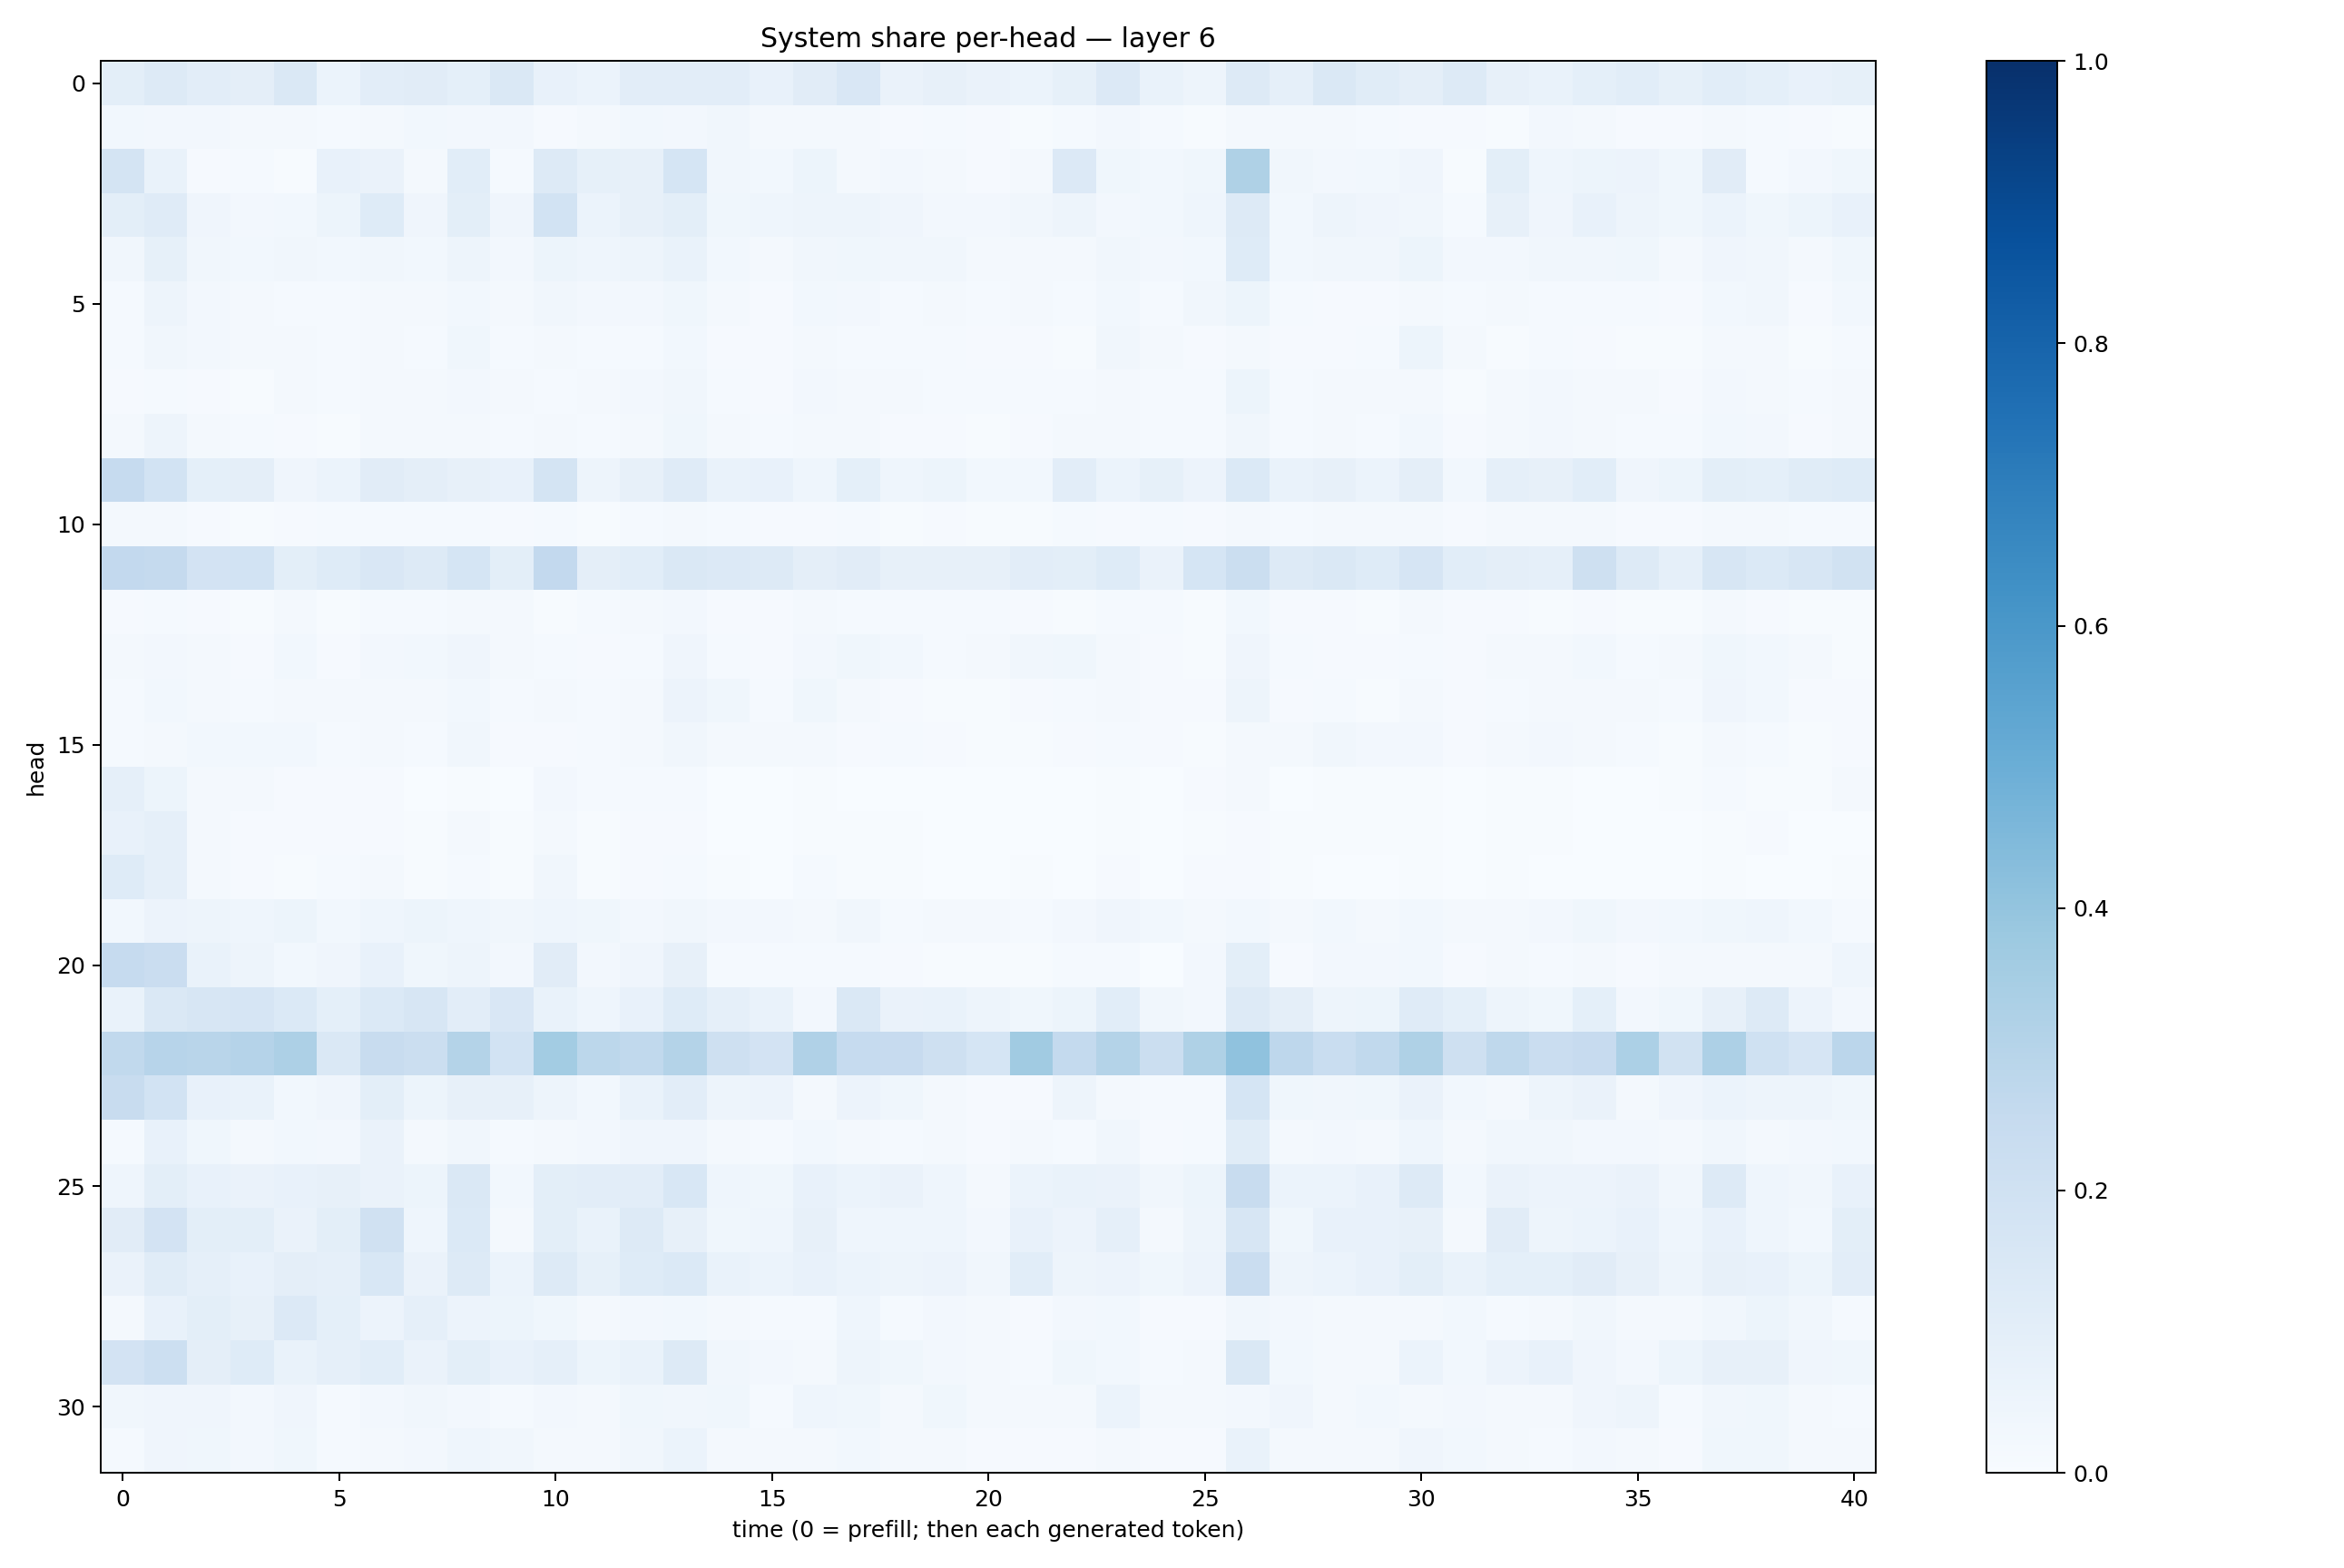

The file beside this chart, header and first rows:
0.09933188, 0.12502617, 0.10475561, 0.09385898, 0.14522886, 0.05908658, 0.10474353, 0.11055574, 0.093693495, 0.14722377, 0.072248854, 0.061785877, 0.10416104, 0.1022151, 0.105002314, 0.07564223, 0.113032535, 0.15137057, 0.06373364, 0.080802895, 0.06256193, 0.059511743, 0.08576224, 0.13494706
0.03036, 0.02604, 0.02516, 0.01793, 0.01763, 0.01459, 0.01781, 0.02954, 0.02513, 0.02632, 0.01113, 0.01684, 0.02757, 0.02551, 0.03227, 0.02017, 0.01649, 0.02242, 0.009565, 0.01465, 0.01024, 0.007757, 0.01323, 0.02605
0.1726, 0.06861, 0.008921, 0.01179, 0.007271, 0.07238, 0.0634, 0.02066, 0.1068, 0.01373, 0.1276, 0.08588, 0.07944, 0.1696, 0.03363, 0.02886, 0.05367, 0.01942, 0.02525, 0.01814, 0.01064, 0.01769, 0.1367, 0.03739
0.09983, 0.1202, 0.04029, 0.02489, 0.02964, 0.05342, 0.1243, 0.04168, 0.09893, 0.04193, 0.184, 0.06117, 0.08093, 0.0998, 0.03604, 0.04398, 0.04771, 0.05004, 0.03972, 0.02593, 0.02493, 0.03368, 0.04748, 0.02704
0.03512, 0.08257, 0.03475, 0.02937, 0.03275, 0.02742, 0.03196, 0.02981, 0.05025, 0.02511, 0.05123, 0.04541, 0.04862, 0.06861, 0.03031, 0.0211, 0.03332, 0.03827, 0.03315, 0.03264, 0.02102, 0.02007, 0.02001, 0.03433
0.0155, 0.04774, 0.02579, 0.02146, 0.01358, 0.01476, 0.02279, 0.02186, 0.02804, 0.01695, 0.03427, 0.02354, 0.02658, 0.03765, 0.0233, 0.01152, 0.02856, 0.02705, 0.01405, 0.02126, 0.01196, 0.01783, 0.01176, 0.02944
0.01284, 0.03292, 0.02375, 0.01857, 0.01733, 0.01268, 0.02073, 0.01221, 0.03634, 0.01294, 0.01962, 0.01178, 0.01247, 0.03047, 0.01109, 0.009395, 0.01572, 0.01215, 0.01453, 0.01518, 0.00887, 0.007842, 0.006889, 0.03307
0.007839, 0.01308, 0.007852, 0.007737, 0.01649, 0.0135, 0.01828, 0.01771, 0.026, 0.0161, 0.01176, 0.016, 0.02464, 0.03129, 0.01552, 0.01134, 0.02406, 0.02244, 0.01721, 0.01409, 0.01318, 0.01556, 0.01499, 0.01933
0.0198, 0.04978, 0.01756, 0.01421, 0.009885, 0.007447, 0.02098, 0.01846, 0.01975, 0.01266, 0.022, 0.01188, 0.02041, 0.03797, 0.01684, 0.01429, 0.02333, 0.02281, 0.01162, 0.00878, 0.005832, 0.008963, 0.01994, 0.01594
0.2482, 0.1837, 0.0913, 0.09409, 0.04108, 0.06149, 0.1131, 0.09701, 0.07998, 0.07538, 0.1723, 0.04753, 0.0805, 0.1175, 0.06882, 0.07208, 0.04402, 0.09356, 0.04325, 0.05395, 0.0279, 0.02923, 0.1023, 0.06044
0.02073, 0.01863, 0.008118, 0.007657, 0.00851, 0.01452, 0.01518, 0.0124, 0.01261, 0.01058, 0.01243, 0.004931, 0.01429, 0.01975, 0.01303, 0.00925, 0.01013, 0.01398, 0.005887, 0.009714, 0.005295, 0.004906, 0.01373, 0.01115
0.2606, 0.253, 0.1797, 0.1856, 0.09831, 0.1242, 0.1505, 0.1278, 0.169, 0.09875, 0.2606, 0.09706, 0.1059, 0.1444, 0.1361, 0.1266, 0.09531, 0.1121, 0.08158, 0.08052, 0.07828, 0.1032, 0.1009, 0.1249
0.009331, 0.01241, 0.0112, 0.006912, 0.01656, 0.007014, 0.01375, 0.01253, 0.01936, 0.01648, 0.007612, 0.01412, 0.01824, 0.02625, 0.01046, 0.009198, 0.01682, 0.01506, 0.01214, 0.01335, 0.01187, 0.01038, 0.007716, 0.01354
0.01899, 0.02663, 0.02, 0.01161, 0.02757, 0.009879, 0.02368, 0.0289, 0.04182, 0.01957, 0.01366, 0.008563, 0.01257, 0.04051, 0.01468, 0.01131, 0.02419, 0.03869, 0.02809, 0.01521, 0.02239, 0.03484, 0.03787, 0.0226
0.01285, 0.02947, 0.02154, 0.01185, 0.02099, 0.02124, 0.01619, 0.01758, 0.02743, 0.01493, 0.02302, 0.01348, 0.01921, 0.05634, 0.03595, 0.01532, 0.03823, 0.01816, 0.01044, 0.006824, 0.0063, 0.01061, 0.01408, 0.01888
0.01524, 0.0185, 0.02856, 0.02848, 0.02793, 0.01256, 0.01617, 0.01324, 0.03171, 0.009687, 0.01157, 0.01336, 0.02041, 0.03171, 0.01713, 0.02309, 0.01768, 0.01054, 0.01355, 0.009665, 0.007388, 0.007147, 0.008329, 0.01465
0.08921, 0.05392, 0.02164, 0.01841, 0.009849, 0.009264, 0.00793, 0.002518, 0.0056, 0.002553, 0.02715, 0.0128, 0.0123, 0.0122, 0.003238, 0.002716, 0.005938, 0.003088, 0.002178, 0.002237, 0.001974, 0.002017, 0.002882, 0.004552
0.07233, 0.08606, 0.01777, 0.008537, 0.008719, 0.01157, 0.008518, 0.004982, 0.01605, 0.005311, 0.02056, 0.004421, 0.008328, 0.009169, 0.003455, 0.003097, 0.004795, 0.006082, 0.004517, 0.00226, 0.002559, 0.003069, 0.002661, 0.006749
0.1232, 0.08846, 0.01709, 0.008049, 0.005227, 0.01435, 0.01867, 0.005127, 0.01399, 0.005224, 0.03414, 0.005267, 0.008411, 0.01554, 0.00476, 0.001785, 0.01495, 0.005379, 0.003967, 0.00337, 0.003682, 0.00412, 0.002696, 0.008163
0.02961, 0.05629, 0.0488, 0.04463, 0.05235, 0.03042, 0.04326, 0.05156, 0.04428, 0.03474, 0.04666, 0.03569, 0.02617, 0.03181, 0.02422, 0.025, 0.02225, 0.03461, 0.01514, 0.01887, 0.02181, 0.01296, 0.02418, 0.04261
0.2488, 0.2301, 0.06772, 0.0506, 0.03124, 0.03919, 0.07445, 0.03865, 0.04978, 0.02724, 0.1119, 0.0269, 0.04089, 0.08098, 0.01463, 0.01337, 0.01232, 0.01411, 0.008432, 0.00414, 0.005198, 0.005797, 0.01237, 0.01515
0.06729, 0.1452, 0.1569, 0.1651, 0.14, 0.09265, 0.1377, 0.1563, 0.1049, 0.149, 0.06641, 0.04537, 0.07675, 0.1225, 0.08696, 0.06828, 0.02716, 0.1464, 0.06274, 0.06996, 0.04801, 0.03754, 0.05406, 0.1068
0.2656, 0.2958, 0.2926, 0.3045, 0.3261, 0.144, 0.2363, 0.2242, 0.3049, 0.187, 0.3562, 0.2812, 0.2634, 0.3073, 0.207, 0.1797, 0.3196, 0.248, 0.2456, 0.2107, 0.1703, 0.3665, 0.256, 0.3076
0.2344, 0.1847, 0.07348, 0.0684, 0.02799, 0.03947, 0.1004, 0.05384, 0.07933, 0.07994, 0.04863, 0.03104, 0.06656, 0.1031, 0.04975, 0.05564, 0.01582, 0.05478, 0.03569, 0.01892, 0.009345, 0.009163, 0.04828, 0.01979
0.01275, 0.07051, 0.03624, 0.02333, 0.02801, 0.02423, 0.06524, 0.01848, 0.03152, 0.01376, 0.02034, 0.02614, 0.03918, 0.03953, 0.02221, 0.01423, 0.0287, 0.02019, 0.01383, 0.01826, 0.009691, 0.01583, 0.014, 0.03497
0.04455, 0.09822, 0.07234, 0.06366, 0.07306, 0.08115, 0.06352, 0.05299, 0.1476, 0.02781, 0.09943, 0.1016, 0.1042, 0.1536, 0.04333, 0.03904, 0.0756, 0.06009, 0.06546, 0.04651, 0.01965, 0.05948, 0.06813, 0.06455
0.1128, 0.1812, 0.09789, 0.09787, 0.06536, 0.09965, 0.1979, 0.04434, 0.1404, 0.01886, 0.09953, 0.07003, 0.1307, 0.08074, 0.0365, 0.04305, 0.07976, 0.04439, 0.04313, 0.04378, 0.0264, 0.07247, 0.05779, 0.0892
0.06534, 0.1168, 0.08764, 0.07805, 0.096, 0.08783, 0.1537, 0.06606, 0.1324, 0.06008, 0.1307, 0.08239, 0.1241, 0.1368, 0.06715, 0.062, 0.07669, 0.06204, 0.04916, 0.05693, 0.03492, 0.1076, 0.04814, 0.05766
0.02231, 0.07715, 0.09871, 0.08197, 0.1347, 0.09186, 0.05823, 0.08657, 0.05646, 0.05346, 0.03855, 0.01887, 0.02668, 0.03084, 0.02154, 0.01258, 0.01265, 0.04477, 0.01193, 0.02591, 0.01586, 0.01162, 0.02385, 0.0275
0.18, 0.2168, 0.09529, 0.1232, 0.06659, 0.08661, 0.1071, 0.06258, 0.1005, 0.07429, 0.0863, 0.05189, 0.06757, 0.1279, 0.03402, 0.02493, 0.01941, 0.04729, 0.03736, 0.02698, 0.01813, 0.01381, 0.03588, 0.02774
0.03334, 0.04025, 0.04246, 0.02409, 0.04142, 0.01558, 0.02626, 0.03214, 0.02395, 0.01454, 0.02354, 0.01912, 0.03693, 0.03447, 0.03576, 0.01468, 0.04405, 0.03828, 0.01579, 0.03653, 0.02309, 0.02004, 0.01664, 0.0604
0.01462, 0.03999, 0.03517, 0.02598, 0.03548, 0.01497, 0.01939, 0.02634, 0.04616, 0.03352, 0.01703, 0.02268, 0.03358, 0.06242, 0.02276, 0.02309, 0.02102, 0.02809, 0.02048, 0.01742, 0.009973, 0.0113, 0.009026, 0.01626
